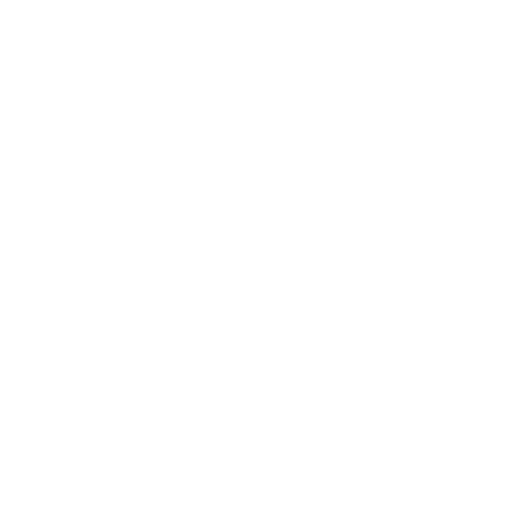
t = 0.00 s
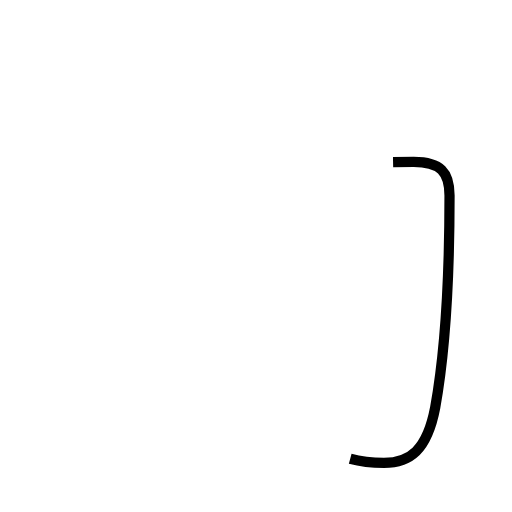
t = 1.20 s
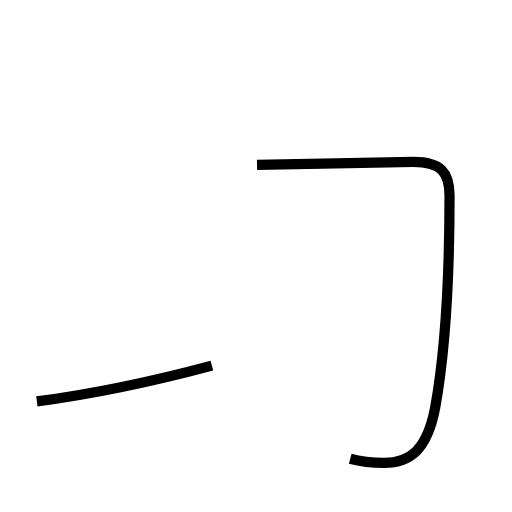
t = 2.12 s
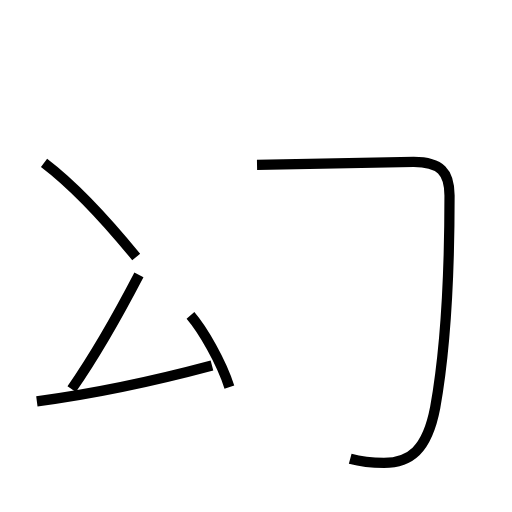
t = 3.14 s
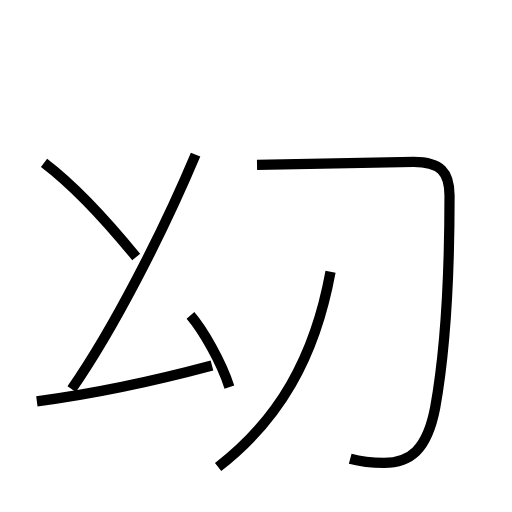
t = 4.20 s
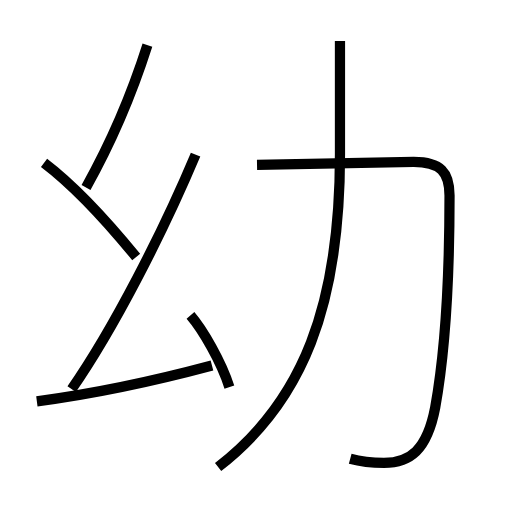
t = 5.33 s

The animated SVG that drew these frames (rendered in a browser with its animation timeline set to each time). Animation: 7 SMIL elements (animate=7); one cycle of 5.33 s.

<?xml version='1.0' encoding='utf-8'?>
<svg viewBox="0.0 -6.0 50.0 50.0" version="1.1" xmlns="http://www.w3.org/2000/svg"><rect x="-1000" y="-1000" width="2000" height="2000" stroke="white" fill="white" /><g style="fill:none;stroke:#000000;stroke-width:1"><path d="M 34.2 0.8 C 35.3 1.1 36.3 1.2 37.5 1.2 C 40.0 1.2 41.7 0.0 42.5 -4.2 C 43.4 -9.2 43.9 -16.0 43.9 -24.9 C 43.9 -27.2 43.0 -28.2 40.4 -28.2 L 25.1 -27.9 " transform="translate(0.0 38.0)" stroke-dasharray="53.17605041897268" stroke-dashoffset="53.17605041897268"><animate attributeName="stroke-dashoffset" from="53.17605041897268" to="0" dur="1.5952815125691804s" begin="0s" fill="freeze" /></path><path d="M 3.6 -4.8 C 8.9 -5.5 15.1 -6.8 20.7 -8.3 " transform="translate(0.0 38.0)" stroke-dasharray="17.46600011432548" stroke-dashoffset="17.46600011432548"><animate attributeName="stroke-dashoffset" from="17.46600011432548" to="0" dur="0.5239800034297645s" begin="1.5952815125691804s" fill="freeze" /></path><path d="M 22.4 -6.2 C 21.6 -8.7 19.8 -11.8 18.6 -13.2 " transform="translate(0.0 38.0)" stroke-dasharray="8.004103848615038" stroke-dashoffset="8.004103848615038"><animate attributeName="stroke-dashoffset" from="8.004103848615038" to="0" dur="0.24012311545845114s" begin="2.1192615159989447s" fill="freeze" /></path><path d="M 13.3 -18.9 C 10.2 -22.7 7.2 -25.9 4.3 -28.1 " transform="translate(0.0 38.0)" stroke-dasharray="12.898796939022768" stroke-dashoffset="12.898796939022768"><animate attributeName="stroke-dashoffset" from="12.898796939022768" to="0" dur="0.38696390817068305s" begin="2.359384631457396s" fill="freeze" /></path><path d="M 7.0 -6.0 C 11.1 -11.9 15.9 -21.3 19.1 -28.9 " transform="translate(0.0 38.0)" stroke-dasharray="25.939022769702213" stroke-dashoffset="25.939022769702213"><animate attributeName="stroke-dashoffset" from="25.939022769702213" to="0" dur="0.7781706830910664s" begin="2.7463485396280793s" fill="freeze" /></path><path d="M 21.3 1.6 C 29.6 -4.8 33.2 -14.2 33.2 -28.9 L 33.2 -40.0 " transform="translate(0.0 38.0)" stroke-dasharray="45.13037784216001" stroke-dashoffset="45.13037784216001"><animate attributeName="stroke-dashoffset" from="45.13037784216001" to="0" dur="1.3539113352648002s" begin="3.524519222719146s" fill="freeze" /></path><path d="M 8.4 -25.7 C 10.7 -29.8 12.9 -34.9 14.4 -39.6" transform="translate(0.0 38.0)" stroke-dasharray="15.163561871725372" stroke-dashoffset="15.163561871725372"><animate attributeName="stroke-dashoffset" from="15.163561871725372" to="0" dur="0.45490685615176113s" begin="4.878430557983946s" fill="freeze" /></path></g></svg>
